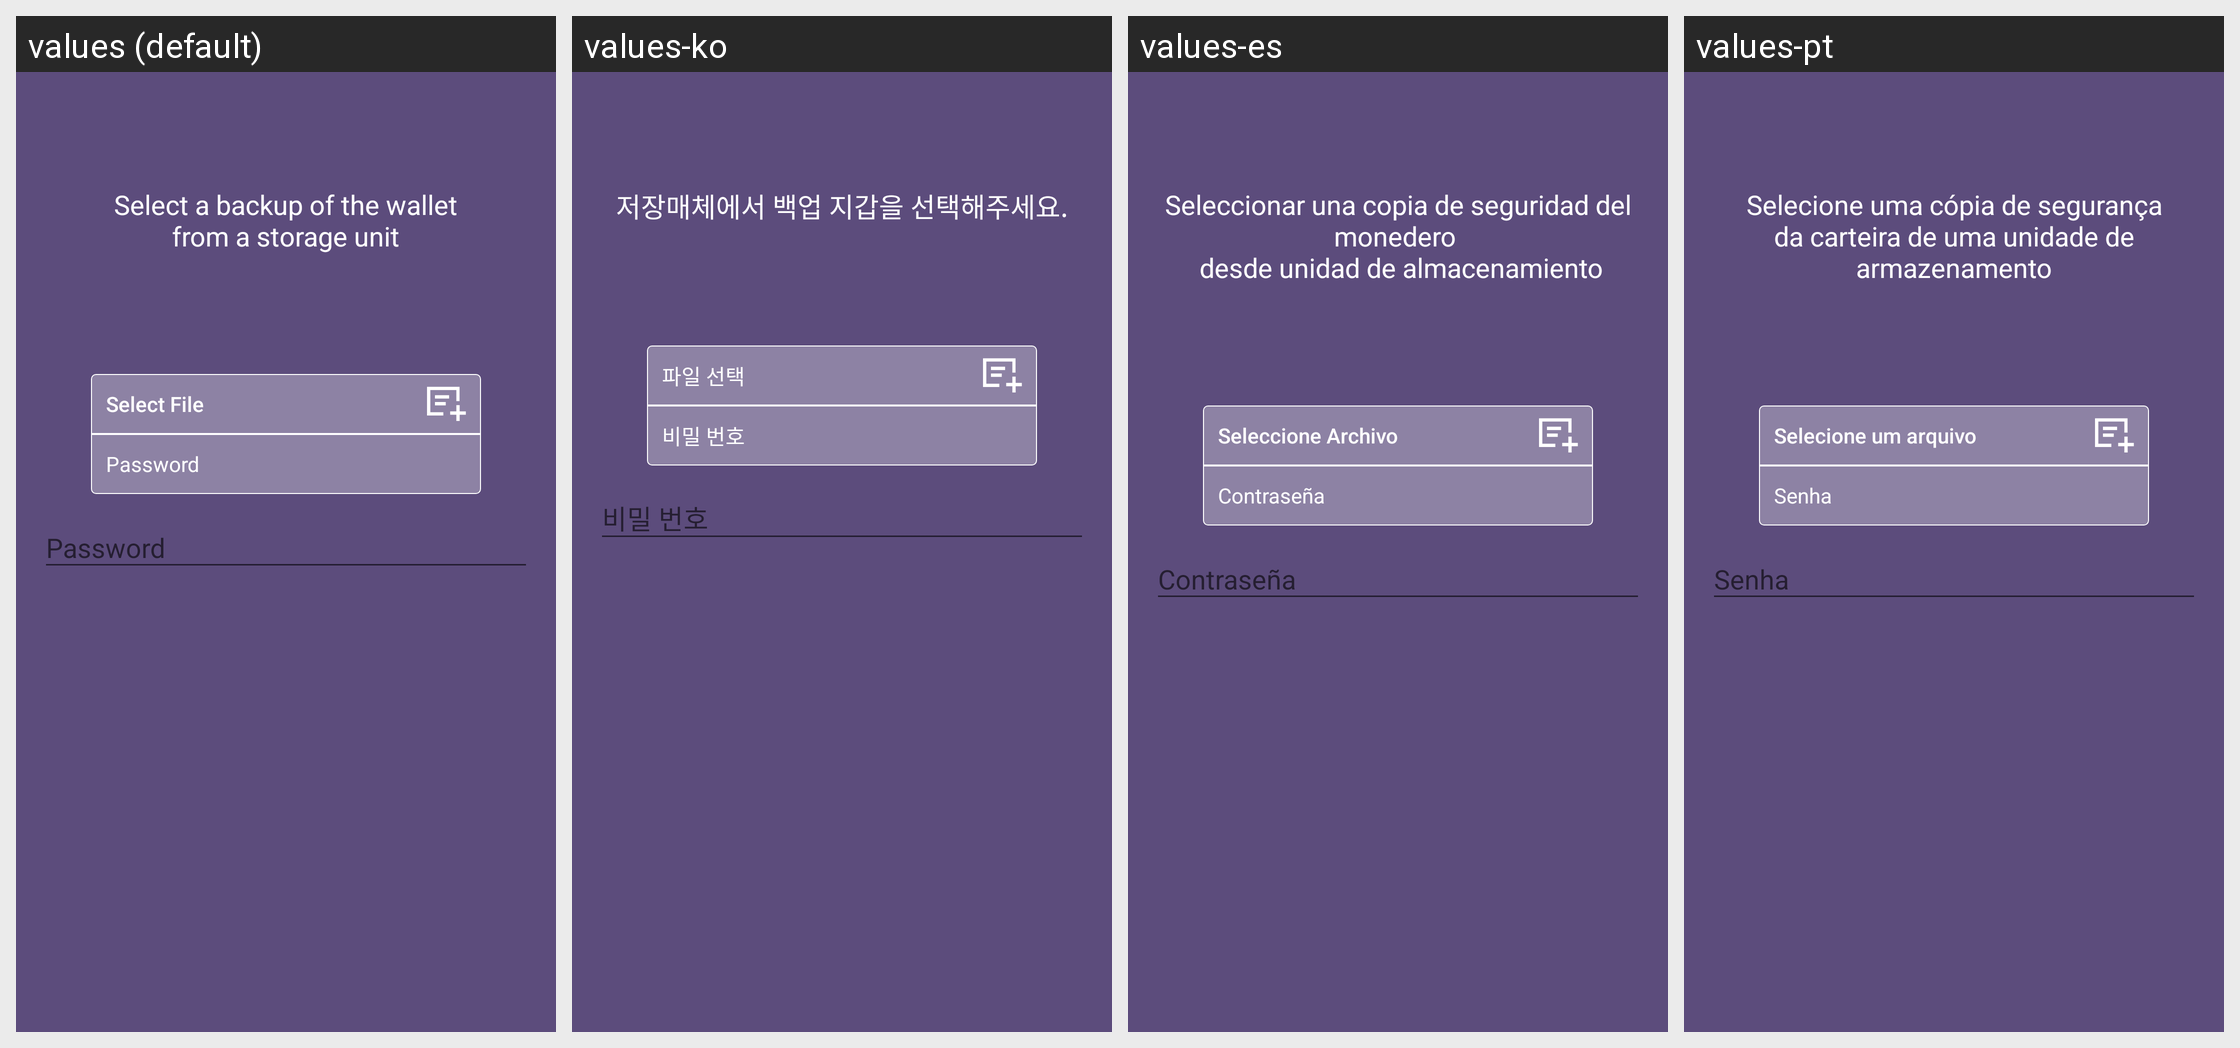

The Android screen above is rendered under several locales of the same app. Produce the string resources it draws, with the default and per-locale values.
Android screen res/layout/fragment_restore.xml rendered under 4 locales, left to right: values (default), values-ko, values-es, values-pt. Device: Nexus 5 (rendered at 1080×1920; each locale shown at half size, 540×960, under a caption strip naming it); theme AppTheme.
Other locales in the repository, not shown: values-cs, values-de, values-fi, values-fr, values-nl, values-sk.
Strings drawn on this screen, with the default value and each locale's value (text and hints the layout hard-codes, and strings that could not be matched under every locale, appear in the picture but are not listed):

restore_wallet_message
  values: Select a backup of the wallet
      from a storage unit
  values-ko: 저장매체에서 백업 지갑을 선택해주세요.
  values-es: Seleccionar una copia de seguridad del monedero 
       desde unidad de almacenamiento
  values-pt: Selecione uma cópia de segurança da carteira de uma unidade de armazenamento

select_file
  values: Select File
  values-ko: 파일 선택
  values-es: Seleccione Archivo
  values-pt: Selecione um arquivo

string_password
  values: Password
  values-ko: 비밀 번호
  values-es: Contraseña
  values-pt: Senha
